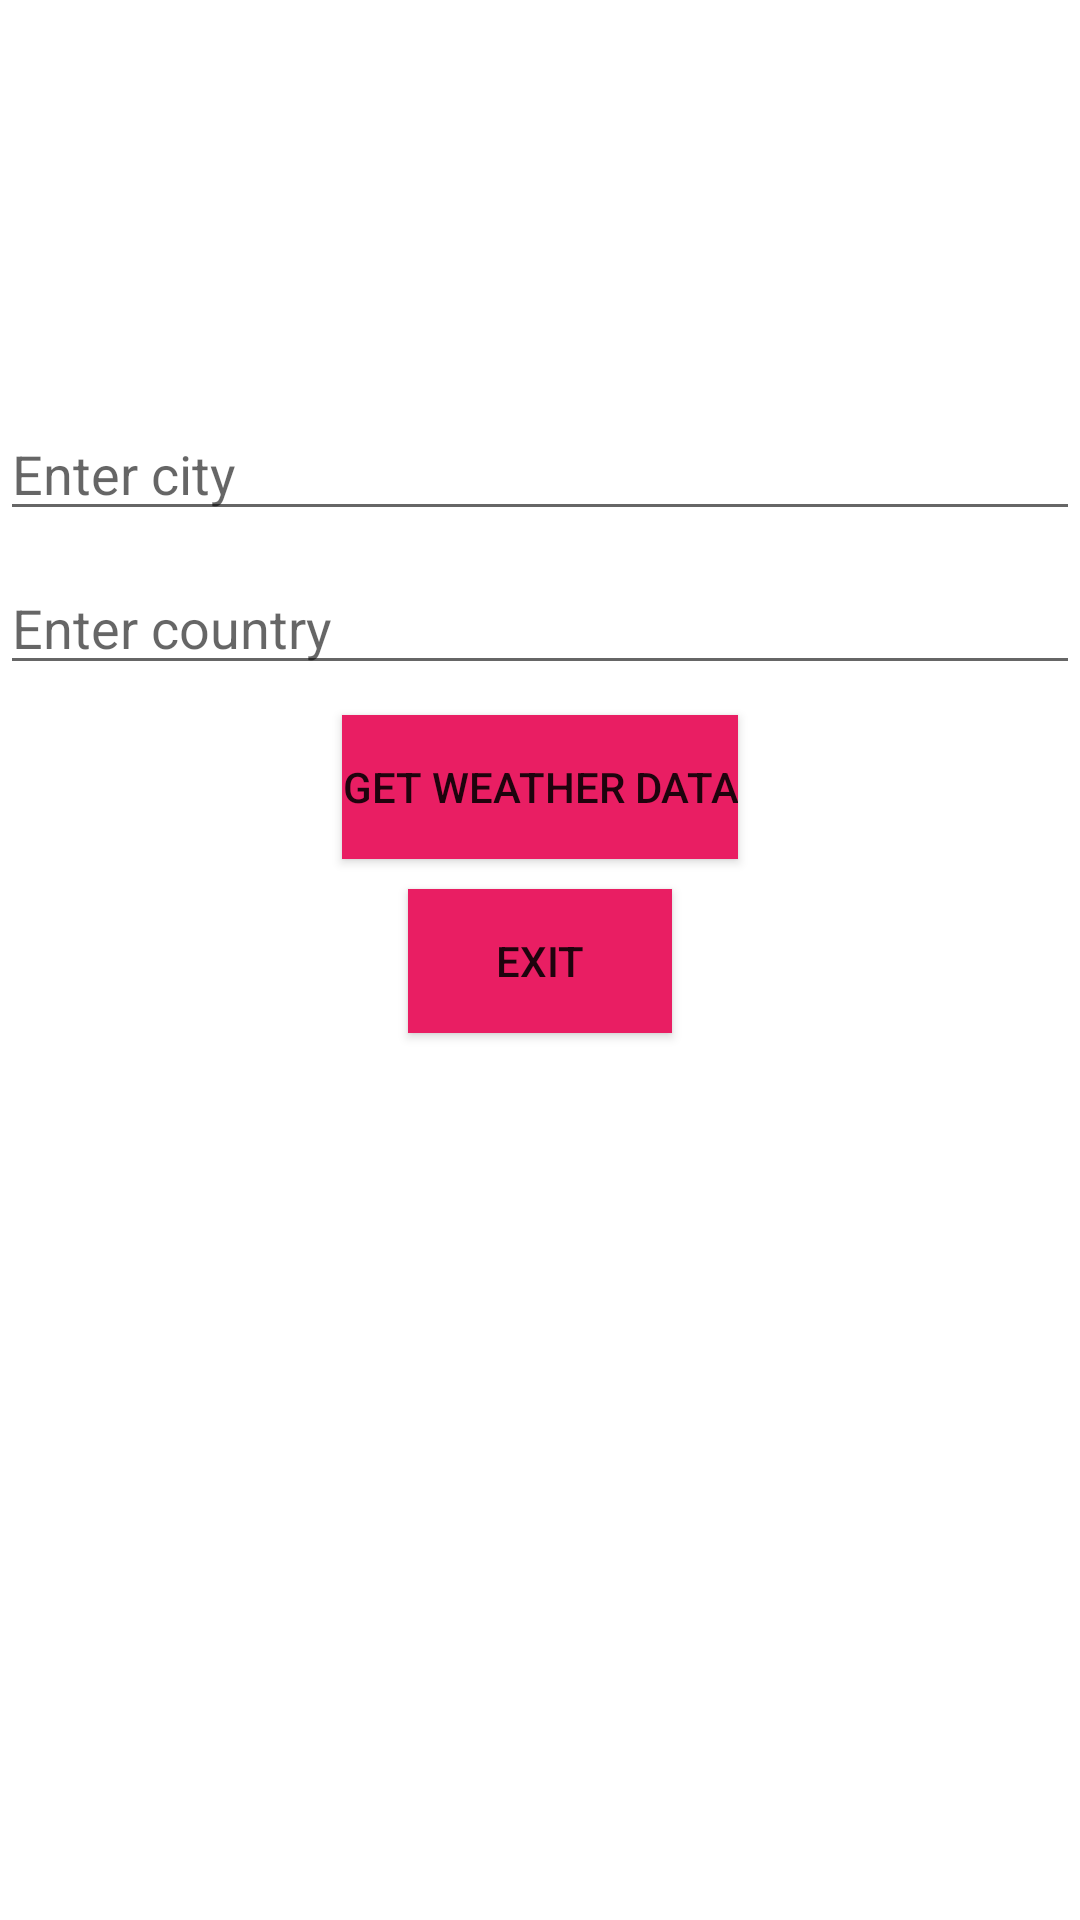

This screen was rendered from an Android layout file. Write that file and the resources it references.
<!-- AndroidManifest.xml: application theme Theme.Easy_billing -->
<!-- res/layout/activity_main.xml -->
<?xml version="1.0" encoding="utf-8"?>
<androidx.constraintlayout.widget.ConstraintLayout xmlns:android="http://schemas.android.com/apk/res/android"
    xmlns:app="http://schemas.android.com/apk/res-auto"
    xmlns:tools="http://schemas.android.com/tools"
    android:layout_width="match_parent"
    android:layout_height="match_parent"
    tools:context=".MainActivity">


    <LinearLayout
        android:layout_width="match_parent"
        android:layout_height="match_parent"
        android:gravity="center"
        android:orientation="vertical"
        app:layout_constraintBottom_toBottomOf="parent"
        app:layout_constraintEnd_toEndOf="parent"
        app:layout_constraintStart_toStartOf="parent"
        app:layout_constraintTop_toTopOf="parent">

        <EditText
            android:id="@+id/City_id"
            android:layout_width="match_parent"
            android:layout_height="wrap_content"
            android:layout_marginBottom="10dp"
            android:ems="10"
            android:hint="Enter city"
            android:inputType="textPersonName"></EditText>

        <EditText
            android:id="@+id/Country_id"
            android:layout_width="match_parent"
            android:layout_height="wrap_content"
            android:layout_marginBottom="10dp"
            android:ems="10"
            android:hint="Enter country"
            android:inputType="textPersonName"></EditText>

        <Button
            android:id="@+id/btnGet"
            android:layout_width="wrap_content"
            android:layout_height="wrap_content"
            android:layout_marginBottom="10dp"
            android:background="#E91E63"
            android:onClick="getweatherdetails"
            android:text="Get Weather Data"
            app:layout_constraintBottom_toBottomOf="parent"
            app:layout_constraintEnd_toEndOf="parent"
            app:layout_constraintStart_toStartOf="parent" />
        <Button
            android:id="@+id/btnExit"
            android:layout_width="wrap_content"
            android:layout_height="wrap_content"
            android:layout_marginBottom="10dp"
            android:background="#E91E63"

            android:text="Exit"
            app:layout_constraintBottom_toBottomOf="parent"
            app:layout_constraintEnd_toEndOf="parent"
            app:layout_constraintStart_toStartOf="parent" />

        <ScrollView
            android:layout_width="match_parent"
            android:layout_height="150dp">

            <TextView
                android:id="@+id/Result"
                android:layout_width="match_parent"
                android:layout_height="wrap_content">

            </TextView>
        </ScrollView>
    </LinearLayout>



</androidx.constraintlayout.widget.ConstraintLayout>
<!-- resources referenced by this layout -->
<resources>
  <style name="Theme.Easy_billing" parent="Theme.MaterialComponents.Light.DarkActionBar">
          
          <item name="colorPrimary">@color/maroon</item>
          <item name="colorPrimaryVariant">@color/white</item>
          <item name="colorOnPrimary">@color/white</item>
          <item name="actionBarTheme">@color/white</item>
          
          <item name="colorSecondary">@color/teal_200</item>
          <item name="colorSecondaryVariant">@color/teal_700</item>
          <item name="colorOnSecondary">@color/black</item>
          
          <item name="android:statusBarColor">?attr/colorPrimaryVariant</item>
          
      </style>
  <color name="maroon">#9A0505</color>
  <color name="white">#FFFFFFFF</color>
  <color name="teal_200">#FF03DAC5</color>
  <color name="teal_700">#FF018786</color>
  <color name="black">#FF000000</color>
</resources>
